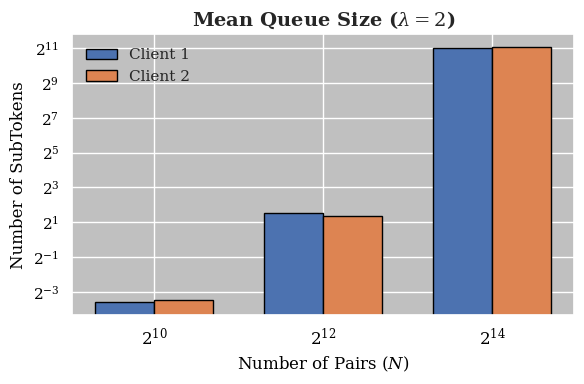
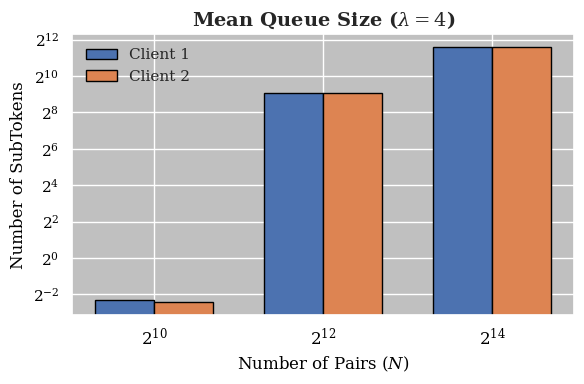
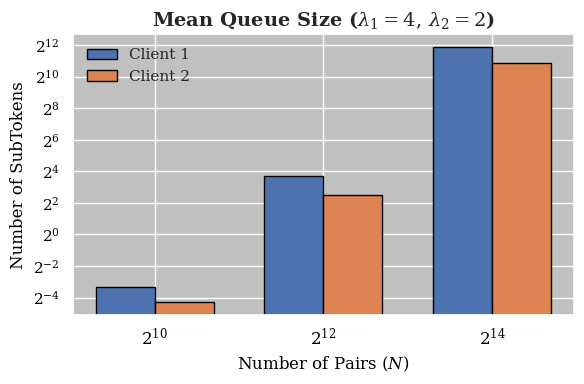
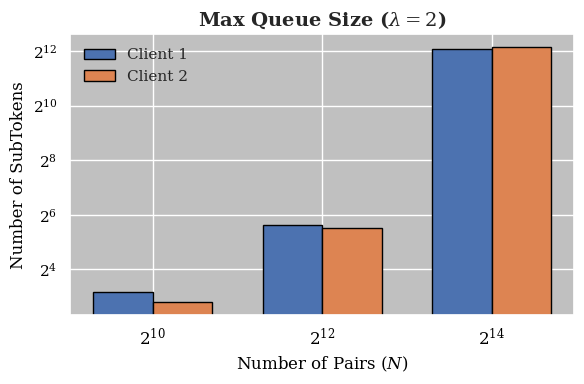
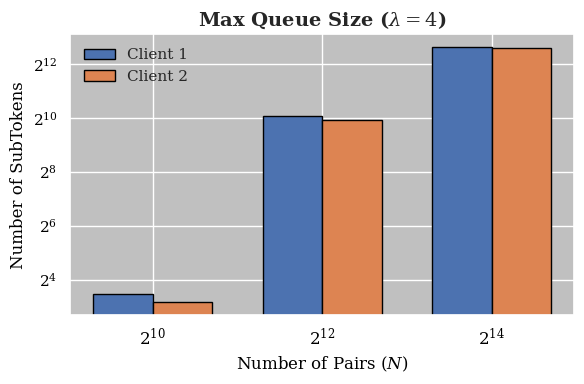
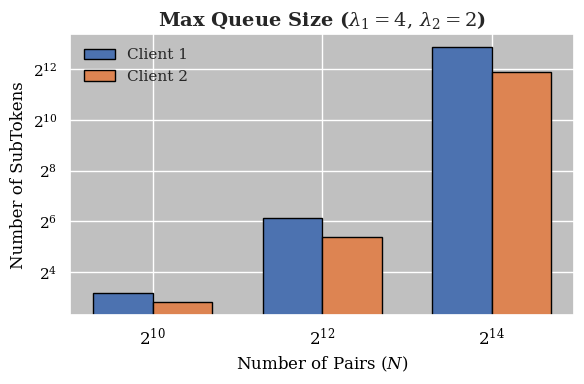
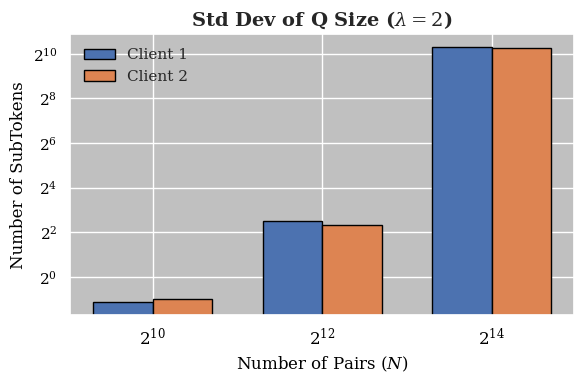
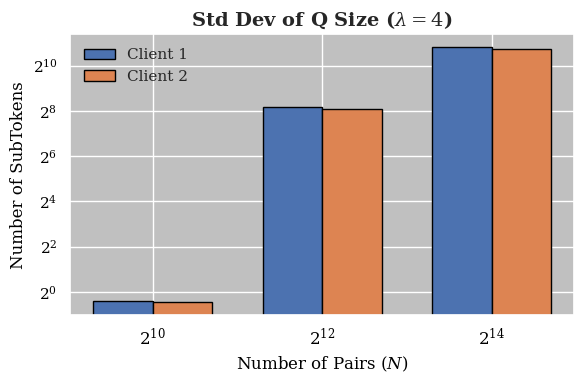
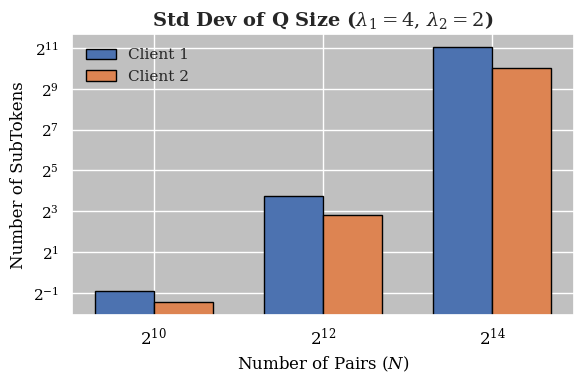
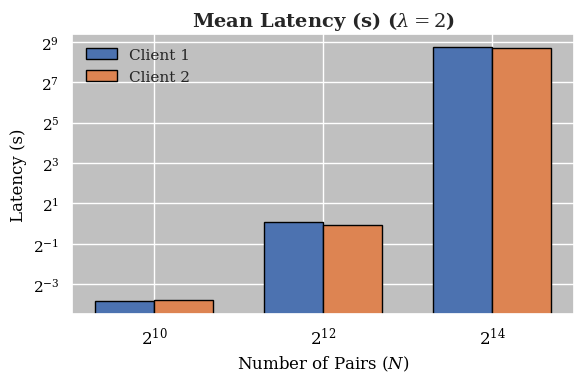
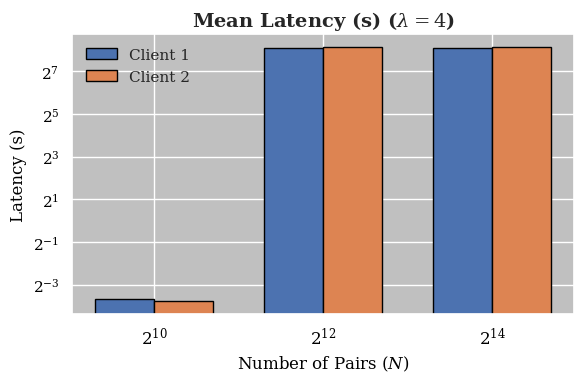
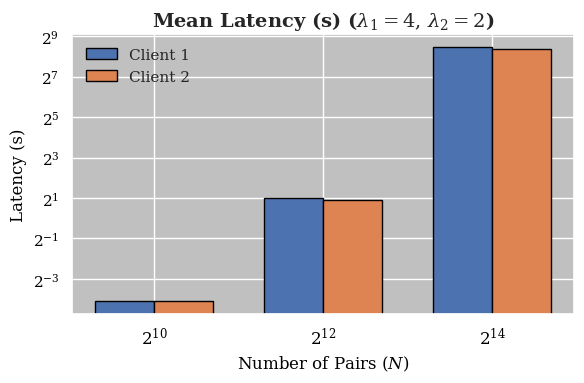
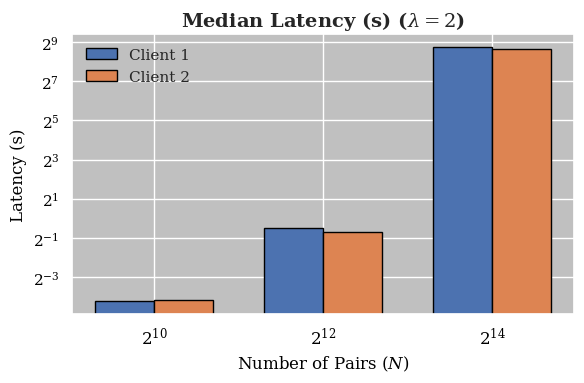
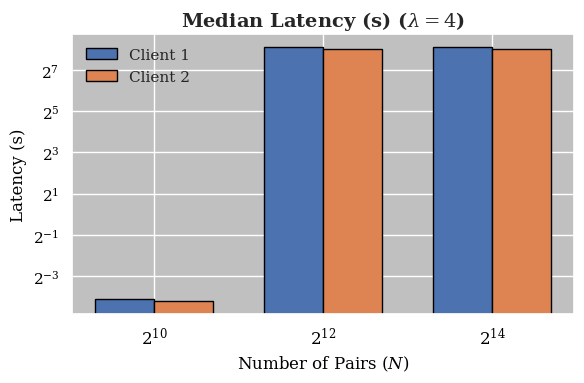
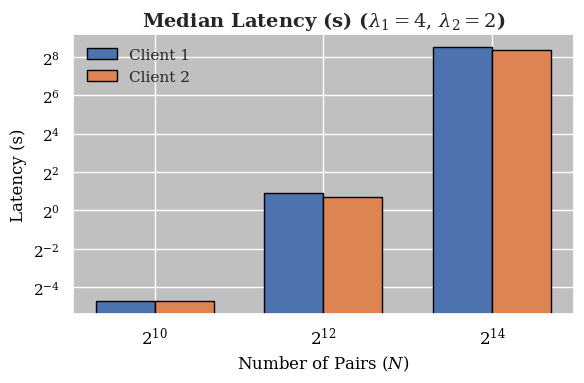
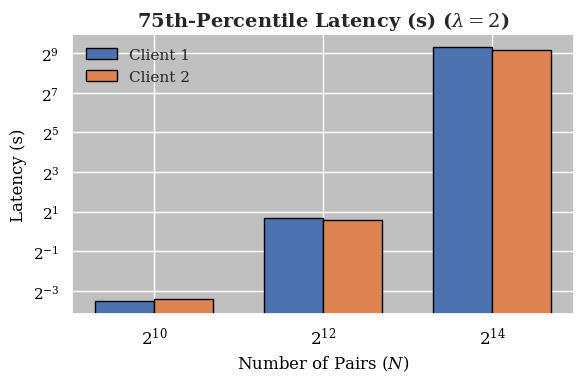

Python code for these plots, in order:
import os
import numpy as np
import pandas as pd
import seaborn as sns
import matplotlib.pyplot as plt

# ─────────────────────────────────────────────────────────────────────────────
# 1) Set Seaborn/Matplotlib theme to a grey‐background style and enable LaTeX math
# ─────────────────────────────────────────────────────────────────────────────
sns.set_theme(
    style="darkgrid",
    rc={
        # Use a light grey figure background and a slightly darker grey axes background
        "figure.facecolor": "#FFFFFF",
        "axes.facecolor":   "#c0c0c0",
        "axes.edgecolor":   "white",
        "axes.labelcolor":  "black",
        "xtick.color":      "black",
        "ytick.color":      "black",
        "text.usetex":      False,       # We don't need full LaTeX, but mathtext will handle subscripts
        "font.family":      "serif",     # Optional: choose a serif font for nicer math rendering
        "mathtext.fontset": "dejavuserif"
    }
)

# Ensure output directory exists
os.makedirs(".", exist_ok=True)


# ─────────────────────────────────────────────────────────────────────────────
# 2) Prepare the “corrected” queue‐size data (no infinities), kept intact
# ─────────────────────────────────────────────────────────────────────────────
queue_stats = [
    # λ = 2
    {"N": 2**10, "lambda": 2, "q1_mean": 0.0838,   "q1_max": 9,    "q1_std": 0.4567,  "q2_mean": 0.091,   "q2_max": 7,   "q2_std": 0.4969},
    {"N": 2**12, "lambda": 2, "q1_mean": 2.9479,   "q1_max": 49,   "q1_std": 5.7177,  "q2_mean": 2.5298,  "q2_max": 46,  "q2_std": 5.0784},
    {"N": 2**14, "lambda": 2, "q1_mean": 2074.335, "q1_max": 4306, "q1_std": 1257.4831,"q2_mean": 2120.8615,"q2_max":4506,"q2_std":1228.0157},
    # λ = 4
    {"N": 2**10, "lambda": 4, "q1_mean": 0.2043,   "q1_max": 11,   "q1_std": 0.7569,  "q2_mean": 0.1868,  "q2_max": 9,   "q2_std": 0.7344},
    {"N": 2**12, "lambda": 4, "q1_mean": 533.9378, "q1_max": 1079,"q1_std": 287.1645,"q2_mean": 529.1269,"q2_max":965,"q2_std":268.6873},
    {"N": 2**14, "lambda": 4, "q1_mean": 3036.6731,"q1_max": 6269,"q1_std": 1798.1319,"q2_mean": 3052.7743,"q2_max":6153,"q2_std":1701.4278},
    # λ = 8
    {"N": 2**10, "lambda": 8, "q1_mean": 0.0994,   "q1_max": 9,    "q1_std": 0.5385,  "q2_mean": 0.0513,  "q2_max": 7,   "q2_std": 0.3653},
    {"N": 2**12, "lambda": 8, "q1_mean": 12.9341,  "q1_max": 69,   "q1_std": 13.5799, "q2_mean": 5.7663,  "q2_max": 42,  "q2_std": 7.0196},
    {"N": 2**14, "lambda": 8, "q1_mean": 3742.9461,"q1_max": 7482,"q1_std": 2109.5577,"q2_mean": 1840.0973,"q2_max":3784,"q2_std":1033.0671},
]

df_queue = pd.DataFrame(queue_stats)
# Map 1024→ "$2^{10}$", 4096→ "$2^{12}$", 16384→ "$2^{14}$"
power_labels = {
    2**10: r"$2^{10}$",
    2**12: r"$2^{12}$",
    2**14: r"$2^{14}$"
}
df_queue["N_label"] = df_queue["N"].map(power_labels)


# ─────────────────────────────────────────────────────────────────────────────
# 3) Prepare the “corrected” latency data (in ms), also with λ = 8 intact.
# ─────────────────────────────────────────────────────────────────────────────
latency_stats = [
    # λ = 2
    {
        "N": 2**10,  "lambda": 2,
        "q1_mean":   70.0845211,  "q1_median": 53.189,   "q1_75pct": 87.888,   "q1_max": 383.973,  "q1_std":  48.928405,
        "q2_mean":   72.5836585,  "q2_median": 54.367,   "q2_75pct": 94.623,   "q2_max": 379.732,  "q2_std":  51.241789,
    },
    {
        "N": 2**12,  "lambda": 2,
        "q1_mean":   1066.285633, "q1_median":713.855,  "q1_75pct":1624.165, "q1_max":4928.233, "q1_std":  938.359679,
        "q2_mean":   966.5093875, "q2_median":624.626,  "q2_75pct":1515.412, "q2_max":4620.687, "q2_std":  899.089605,
    },
    {
        "N": 2**14,  "lambda": 2,
        "q1_mean":   429271.122,  "q1_median":432158.371,"q1_75pct":633400.761, "q1_max":838071.100, "q1_std": 244281.6842,
        "q2_mean":   411753.2814, "q2_median":408826.507,"q2_75pct":575795.115, "q2_max":838685.951, "q2_std": 219765.8365,
    },
    # λ = 4
    {
        "N": 2**10, "lambda": 4,
        "q1_mean":   77.9343784,  "q1_median":56.683,   "q1_75pct":100.080,  "q1_max":425.463,  "q1_std":  58.1693483,
        "q2_mean":   73.5078555,  "q2_median":53.476,   "q2_75pct": 95.086,  "q2_max":396.559,  "q2_std":  56.4927798,
    },
    {
        "N": 2**12, "lambda": 4,
        "q1_mean":   274480.1515, "q1_median":279514.819,"q1_75pct":428358.440, "q1_max":536960.003,"q1_std": 162548.2787,
        "q2_mean":   280350.1975, "q2_median":265798.858,"q2_75pct": 90912.669, "q2_max":537579.324,"q2_std": 34324.65259,
    },
    {
        "N": 2**14, "lambda": 4,
        "q1_mean":   274480.1515, "q1_median":279514.819,"q1_75pct":428358.440, "q1_max":536960.003,"q1_std": 162548.2787,
        "q2_mean":   280350.1975, "q2_median":265798.858,"q2_75pct":416929.311, "q2_max":537579.324,"q2_std": 138150.3112,
    },
    # λ = 8
    {
        "N": 2**10,  "lambda": 8,
        "q1_mean":   58.1316867,  "q1_median":37.79,   "q1_75pct": 74.645, "q1_max":386.036,  "q1_std":  44.2091043,
        "q2_mean":   59.2888295,  "q2_median":38.09,   "q2_75pct": 77.146, "q2_max":427.311,  "q2_std":  47.5759819,
    },
    {
        "N": 2**12,  "lambda": 8,
        "q1_mean":   1992.522032, "q1_median":1840.946,"q1_75pct":2920.602,"q1_max":6426.305,  "q1_std": 1435.452999,
        "q2_mean":   1879.010596, "q2_median":1644.536,"q2_75pct":2789.733,"q2_max":6144.572,  "q2_std": 1431.167321,
    },
    {
        "N": 2**14,  "lambda": 8,
        "q1_mean":   354416.754,  "q1_median":364107.726,"q1_75pct":524149.095,"q1_max":669616.370, "q1_std": 193531.4049,
        "q2_mean":   326499.4408, "q2_median":328795.892,"q2_75pct":482676.386,"q2_max":668060.092, "q2_std": 185847.8914,
    },
]

df_latency = pd.DataFrame(latency_stats)
df_queue["N_label"]   = df_queue["N"].map(power_labels)
df_latency["N_label"] = df_latency["N"].map(power_labels)

# Convert latency from milliseconds → seconds
for col in [
    "q1_mean","q1_median","q1_75pct","q1_max","q1_std",
    "q2_mean","q2_median","q2_75pct","q2_max","q2_std"
]:
    df_latency[col] = df_latency[col] / 1000.0


# ─────────────────────────────────────────────────────────────────────────────
# 4a) Plot queue‐size metrics (mean, max, std)
#     For λ=2 and λ=4, title = "(λ = 2)" or "(λ = 4)".
#     For λ=8, title = "(λ₁ = 4, λ₂ = 2)" and filename "…_lambda_4_2.svg".
# ─────────────────────────────────────────────────────────────────────────────
def plot_queue_metric(metric_key, ylabel, filename_prefix):
    palette = sns.color_palette("deep", 2)  # index 0 = Queue1, index 1 = Queue2
    for lam in [2, 4, 8]:
        subset = df_queue[df_queue["lambda"] == lam]
        q1 = subset[f"q1_{metric_key}"]
        q2 = subset[f"q2_{metric_key}"]

        fig, ax = plt.subplots(figsize=(6, 4))
        idx = np.arange(len(subset))
        w = 0.35

        ax.bar(idx,          q1, width=w, color=palette[0], edgecolor="black", label="Client 1")
        ax.bar(idx + w,      q2, width=w, color=palette[1], edgecolor="black", label="Client 2")

        ax.set_xticks(idx + w / 2)
        ax.set_xticklabels(subset["N_label"], fontsize=12)
        ax.set_xlabel(r"Number of Pairs ($N$)", fontsize=12)
        ax.set_ylabel("Number of SubTokens", fontsize=12)
        plt.yscale("log", base=2) 

        if lam == 8:
            title = rf"{ylabel} ($\lambda_1 = 4,\,\lambda_2 = 2$)"
            fname = f"{filename_prefix}_lambda_4_2.pdf"
        else:
            title = rf"{ylabel} ($\lambda = {lam}$)"
            fname = f"{filename_prefix}_lambda_{lam}.pdf"

        ax.set_title(title, fontsize=14, fontweight="bold")
        ax.legend(frameon=False, fontsize=11)

        plt.tight_layout()
        fig.savefig(fname, format="pdf")
        plt.close(fig)
        print(f"Saved → {fname}")


plot_queue_metric("mean", "Mean Queue Size",    "queue_mean")
plot_queue_metric("max",  "Max Queue Size",     "queue_max")
plot_queue_metric("std",  "Std Dev of Q Size",  "queue_std")


# ─────────────────────────────────────────────────────────────────────────────
# 4b) Plot latency metrics (mean, median, 75th‐pct, max, std) in seconds.
#     Same λ labeling logic as above.
# ─────────────────────────────────────────────────────────────────────────────
def plot_latency_metric(metric_key, ylabel, filename_prefix):
    palette = sns.color_palette("deep", 2)
    for lam in [2, 4, 8]:
        subset = df_latency[df_latency["lambda"] == lam]
        q1 = subset[f"q1_{metric_key}"]
        q2 = subset[f"q2_{metric_key}"]

        fig, ax = plt.subplots(figsize=(6, 4))
        idx = np.arange(len(subset))
        w = 0.35

        ax.bar(idx,     q1, width=w, color=palette[0], edgecolor="black", label="Client 1")
        ax.bar(idx + w, q2, width=w, color=palette[1], edgecolor="black", label="Client 2")

        ax.set_xticks(idx + w / 2)
        ax.set_xticklabels(subset["N_label"], fontsize=12)
        ax.set_xlabel(r"Number of Pairs ($N$)", fontsize=12)
        ax.set_ylabel("Latency (s)", fontsize=12)
        plt.yscale("log", base=2) 
        if lam == 8:
            title = rf"{ylabel} ($\lambda_1 = 4,\,\lambda_2 = 2$)"
            fname = f"{filename_prefix}_lambda_4_2.pdf"
        else:
            title = rf"{ylabel} ($\lambda = {lam}$)"
            fname = f"{filename_prefix}_lambda_{lam}.pdf"

        ax.set_title(title, fontsize=14, fontweight="bold")
        ax.legend(frameon=False, fontsize=11)

        plt.tight_layout()
        fig.savefig(fname, format="pdf")
        plt.close(fig)
        print(f"Saved → {fname}")


plot_latency_metric("mean",   "Mean Latency (s)",            "mean_latency")
plot_latency_metric("median", "Median Latency (s)",          "median_latency")
plot_latency_metric("75pct",  "75th‐Percentile Latency (s)",  "75pct_latency")
plot_latency_metric("max",    "Max Latency (s)",             "max_latency")
plot_latency_metric("std",    "Std Dev of Latency (s)",      "std_latency")
